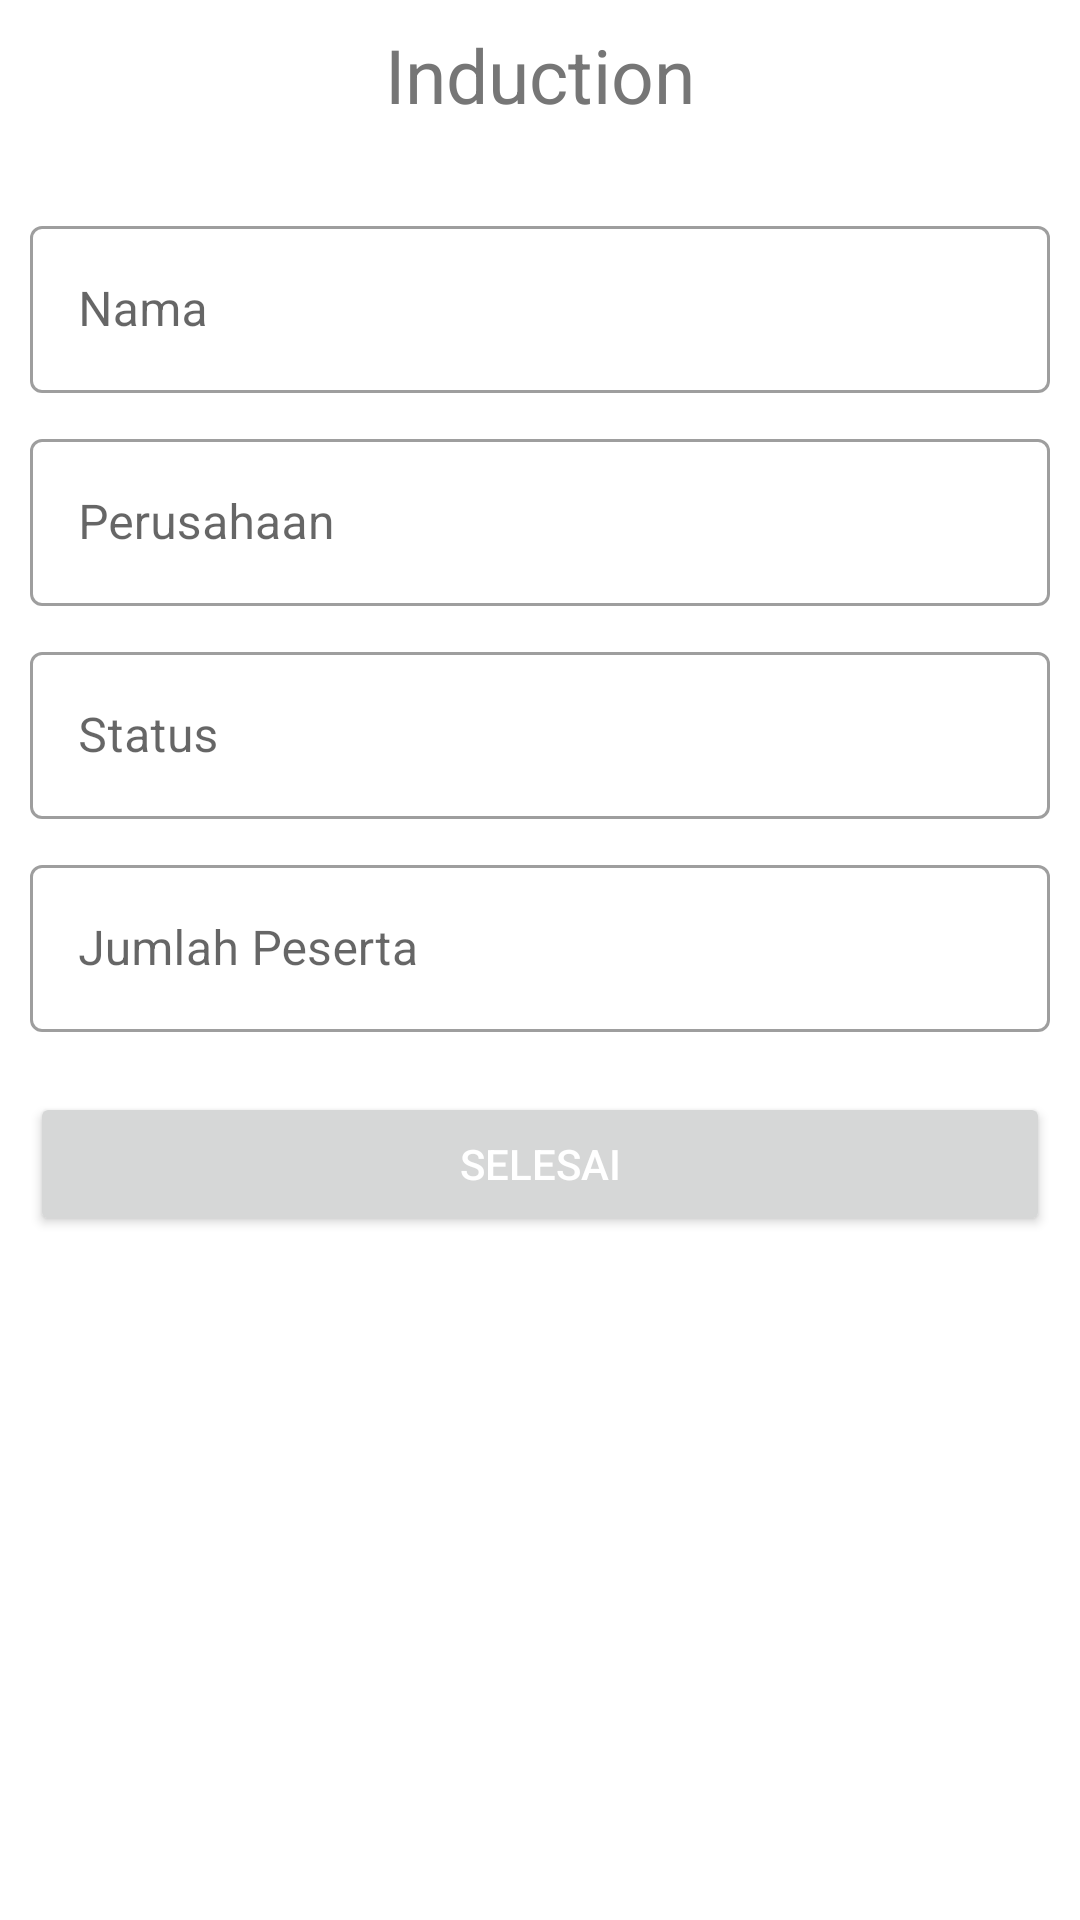

Write the Android layout XML for this screen, with the resource values it uses.
<!-- AndroidManifest.xml: application theme Theme.ISSS -->
<!-- res/layout/activity_induction.xml -->
<?xml version="1.0" encoding="utf-8"?>
<androidx.constraintlayout.widget.ConstraintLayout xmlns:android="http://schemas.android.com/apk/res/android"
    xmlns:app="http://schemas.android.com/apk/res-auto"
    xmlns:tools="http://schemas.android.com/tools"
    android:layout_width="match_parent"
    android:layout_height="match_parent"
    tools:context=".SI.Induction">

    <FrameLayout
        android:id="@+id/textView4"
        android:layout_width="match_parent"
        android:layout_height="50dp"
        android:background="@color/white"
        app:layout_constraintEnd_toEndOf="parent"
        app:layout_constraintStart_toStartOf="parent"
        app:layout_constraintTop_toTopOf="parent" >

        
        
        
        
        
        
        
        
        

        <TextView
            android:layout_width="wrap_content"
            android:layout_height="wrap_content"
            android:text="Induction"
            android:textColor="@color/abucard"
            android:textSize="25dp"
            android:layout_gravity="center" />
    </FrameLayout>

    <ScrollView
        android:layout_width="match_parent"
        android:layout_height="wrap_content"
        android:layout_marginBottom="30dp"
        app:layout_constraintBottom_toBottomOf="parent"
        app:layout_constraintEnd_toEndOf="parent"
        app:layout_constraintHorizontal_bias="0.0"
        app:layout_constraintStart_toStartOf="parent"
        app:layout_constraintTop_toBottomOf="@+id/textView4"
        app:layout_constraintVertical_bias="0.0">

        <androidx.constraintlayout.widget.ConstraintLayout
            android:id="@+id/constrain"
            android:layout_width="match_parent"
            android:layout_height="match_parent">

            <com.google.android.material.textfield.TextInputLayout
                android:id="@+id/name_text_input"
                style="@style/Widget.MaterialComponents.TextInputLayout.OutlinedBox"
                android:layout_width="match_parent"
                android:layout_height="wrap_content"
                android:layout_marginStart="10dp"
                android:layout_marginEnd="10dp"
                android:layout_marginTop="20dp"
                app:layout_constraintEnd_toEndOf="@id/constrain"
                app:layout_constraintStart_toStartOf="@id/constrain"
                app:layout_constraintTop_toTopOf="@id/constrain">

                <com.google.android.material.textfield.TextInputEditText
                    android:id="@+id/nama"
                    android:layout_width="match_parent"
                    android:layout_height="wrap_content"
                    android:hint="Nama" />
            </com.google.android.material.textfield.TextInputLayout>

    <com.google.android.material.textfield.TextInputLayout
        android:id="@+id/company_text_input"
        style="@style/Widget.MaterialComponents.TextInputLayout.OutlinedBox"
        android:layout_width="match_parent"
        android:layout_height="wrap_content"
        android:layout_marginStart="10dp"
        android:layout_marginEnd="10dp"
        android:layout_marginTop="10dp"
        app:layout_constraintEnd_toEndOf="@id/constrain"
        app:layout_constraintStart_toStartOf="@id/constrain"
        app:layout_constraintTop_toBottomOf="@+id/name_text_input">

        <com.google.android.material.textfield.TextInputEditText
            android:id="@+id/company"
            android:layout_width="match_parent"
            android:layout_height="wrap_content"
            android:hint="Perusahaan" />
    </com.google.android.material.textfield.TextInputLayout>

    <com.google.android.material.textfield.TextInputLayout
        android:id="@+id/status_text_input"
        style="@style/Widget.MaterialComponents.TextInputLayout.OutlinedBox"
        android:layout_width="match_parent"
        android:layout_height="wrap_content"
        android:layout_marginStart="10dp"
        android:layout_marginEnd="10dp"
        android:layout_marginTop="10dp"
        app:layout_constraintEnd_toEndOf="@id/constrain"
        app:layout_constraintStart_toStartOf="@id/constrain"
        app:layout_constraintTop_toBottomOf="@+id/company_text_input">

        <com.google.android.material.textfield.TextInputEditText
            android:id="@+id/statusInduction"
            android:layout_width="match_parent"
            android:layout_height="wrap_content"
            android:hint="Status" />


    </com.google.android.material.textfield.TextInputLayout>

    <com.google.android.material.textfield.TextInputLayout
        android:id="@+id/jumlahPeserta_text_input"
        style="@style/Widget.MaterialComponents.TextInputLayout.OutlinedBox"
        android:layout_width="match_parent"
        android:layout_height="wrap_content"
        android:layout_marginStart="10dp"
        android:layout_marginEnd="10dp"
        android:layout_marginTop="10dp"
        app:layout_constraintEnd_toEndOf="@id/constrain"
        app:layout_constraintStart_toStartOf="@id/constrain"
        app:layout_constraintTop_toBottomOf="@+id/status_text_input">

        <com.google.android.material.textfield.TextInputEditText
            android:id="@+id/jumlahPesertaInduction"
            android:layout_width="match_parent"
            android:layout_height="wrap_content"
            android:hint="Jumlah Peserta" />


    </com.google.android.material.textfield.TextInputLayout>


            <Button
                android:id="@+id/selesaiInduction"
                android:layout_width="match_parent"
                android:layout_height="wrap_content"
                android:layout_marginStart="10dp"
                android:layout_marginEnd="10dp"
                android:layout_marginTop="20dp"
                android:layout_marginBottom="50dp"
                android:elevation="10dp"
                android:text="Selesai"
                android:textColor="@color/white"
                app:layout_constraintBottom_toBottomOf="@id/constrain"
                app:layout_constraintEnd_toEndOf="@id/constrain"
                app:layout_constraintStart_toStartOf="@id/constrain"
                app:layout_constraintTop_toBottomOf="@+id/jumlahPeserta_text_input" />

        </androidx.constraintlayout.widget.ConstraintLayout>

    </ScrollView>
</androidx.constraintlayout.widget.ConstraintLayout>
<!-- resources referenced by this layout -->
<resources>
  <color name="abucard">#767676</color>
  <color name="white">#FFFFFFFF</color>
  <style name="Theme.ISSS" parent="Theme.MaterialComponents.DayNight.NoActionBar">
          
          <item name="colorPrimary">@color/purple_500</item>
          <item name="colorPrimaryVariant">@color/purple_700</item>
          <item name="colorOnPrimary">@color/white</item>
          
          <item name="colorSecondary">@color/teal_200</item>
          <item name="colorSecondaryVariant">@color/teal_700</item>
          <item name="colorOnSecondary">@color/black</item>
          
          <item name="android:statusBarColor" tools:targetApi="l">@color/white</item>
          <item name="android:windowLightStatusBar">true</item>
  
      </style>
  <color name="purple_500">#c00000</color>
  <color name="purple_700">#FF3700B3</color>
  <color name="teal_200">#c00000</color>
  <color name="teal_700">#FF018786</color>
  <color name="black">#FF000000</color>
</resources>
